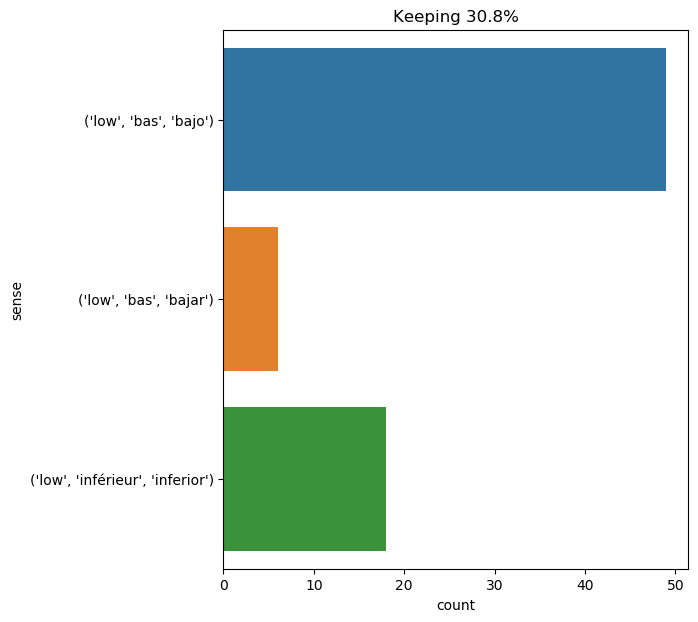

The table this chart was drawn from, first rows:
text, ind, sense, label
towards eleven o'clock , the lower regio…, 5, ('low', 'inférieur', 'inferior'), 0
two guards attended the mercer who made …, 30, ('low', 'bas', 'bajo'), 1
the engineer corked them by means of a s…, 19, ('low', 'inférieur', 'inferior'), 0
" let us tie its lower end down firmly ,…, 5, ('low', 'inférieur', 'inferior'), 0
and yet , at the very door the musketeer…, 55, ('low', 'bas', 'bajo'), 1
when the atmosphere was calm , the low t…, 7, ('low', 'bas', 'bajo'), 1
it was a library . tall , black - rosewo…, 39, ('low', 'inférieur', 'inferior'), 0
" that you must not fail to call upon hi…, 23, ('low', 'bas', 'bajo'), 1
" and what then ? " she demanded , in a …, 11, ('low', 'bas', 'bajo'), 1
one morning -- whose date i 'm unable to…, 46, ('low', 'bas', 'bajo'), 1
she , with a still - smiling countenance…, 19, ('low', 'bas', 'bajo'), 1
the cardinal was speaking to him in a lo…, 8, ('low', 'bas', 'bajo'), 1
the footman who brought the coal , in go…, 26, ('low', 'bas', 'bajo'), 1
everybody had remarked that something ha…, 20, ('low', 'bas', 'bajar'), 2
athos and he exchanged some words in a l…, 8, ('low', 'bas', 'bajo'), 1
the crater of snæfell resembled an inver…, 71, ('low', 'inférieur', 'inferior'), 0
in a few minutes the settlers had reache…, 9, ('low', 'inférieur', 'inferior'), 0
" borings will tell us that . i 'm going…, 16, ('low', 'inférieur', 'inferior'), 0
the carriage , which had been stopped fo…, 39, ('low', 'bas', 'bajo'), 1
the sailor and the lad , creeping among …, 20, ('low', 'bas', 'bajo'), 1
but it is probable that at the lower par…, 7, ('low', 'inférieur', 'inferior'), 0
" yes , monsieur , " replied the terrifi…, 15, ('low', 'bas', 'bajar'), 2
" good evening ! " he repeated , in a vo…, 11, ('low', 'bas', 'bajo'), 1
his countenance , i thought , wore a min…, 11, ('low', 'bas', 'bajo'), 1
a few trees here and there rose above a …, 9, ('low', 'bas', 'bajo'), 1
john bunsby long examined the threatenin…, 23, ('low', 'bas', 'bajo'), 1
they must have remembered that during th…, 19, ('low', 'inférieur', 'inferior'), 0
" here is the lower jaw of a mastodon , …, 4, ('low', 'inférieur', 'inferior'), 0
entering the gate and passing the shrubs…, 19, ('low', 'bas', 'bajo'), 1
" you see the address , " said the queen…, 13, ('low', 'bas', 'bajar'), 2
" just this , captain . in going toward …, 12, ('low', 'bas', 'bajo'), 1
clumps of australian cedars rose on the …, 54, ('low', 'bas', 'bajo'), 1
in approaching the first plateau formed …, 11, ('low', 'inférieur', 'inferior'), 0
i climbed onto the platform . night had …, 14, ('low', 'bas', 'bajo'), 1
" listen , " replied felton , in a low v…, 9, ('low', 'bas', 'bajo'), 1
when they reached the top landing , dori…, 41, ('low', 'bas', 'bajo'), 1
" hush ! " said athos , speaking in a lo…, 10, ('low', 'bas', 'bajo'), 1
' hush ! hush ! ' said the rabbit in a l…, 11, ('low', 'bas', 'bajo'), 1
' how do you like the queen ? ' said the…, 14, ('low', 'bas', 'bajo'), 1
profound silence fell when he had uttere…, 13, ('low', 'bas', 'bajo'), 1
i did not care to go out of sight of the…, 29, ('low', 'bas', 'bajar'), 2
my nerves vibrated to those low - spoken…, 5, ('low', 'bas', 'bajo'), 1
" secundo , the selacians , with gills r…, 15, ('low', 'inférieur', 'inferior'), 0
" a strange affair ! " i said , in a low…, 11, ('low', 'bas', 'bajo'), 1
" and as since that which you have said …, 23, ('low', 'bas', 'bajo'), 1
the phenomenon was still concentrated in…, 7, ('low', 'inférieur', 'inferior'), 0
" was it here ? " he asked in a low voic…, 10, ('low', 'bas', 'bajo'), 1
' a fine day , your majesty ! ' the duch…, 14, ('low', 'bas', 'bajo'), 1
in the meanwhile the brig approached the…, 21, ('low', 'inférieur', 'inferior'), 0
cyrus harding , herbert , gideon spilett…, 31, ('low', 'bas', 'bajo'), 1
the low coast of tabor island , scarcely…, 1, ('low', 'bas', 'bajo'), 1
as they walked off together , alice hear…, 13, ('low', 'bas', 'bajo'), 1
this tail formed a regular peninsula , w…, 42, ('low', 'inférieur', 'inferior'), 0
" and the tide was low at the time ? ", 5, ('low', 'bas', 'bajo'), 1
when winter comes , it restores this hea…, 28, ('low', 'bas', 'bajo'), 1
" i went along the coast for another two…, 20, ('low', 'bas', 'bajo'), 1
as soon as the escort arrived in a city …, 45, ('low', 'bas', 'bajo'), 1
the temperature was fairly low . exposed…, 4, ('low', 'bas', 'bajo'), 1
the town extends along a low and marshy …, 5, ('low', 'bas', 'bajar'), 2
there the shore was low , flat , without…, 4, ('low', 'bas', 'bajo'), 1
... 13 more rows
